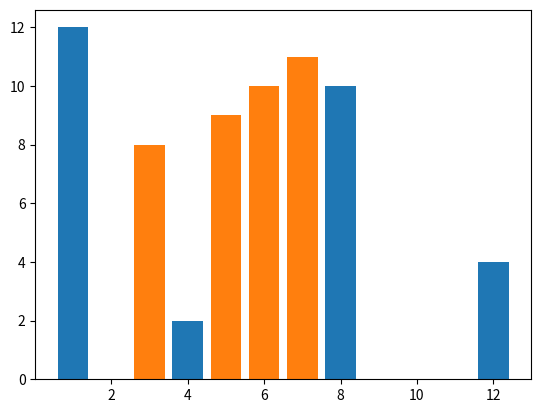

Reproduce this figure in Python.
from matplotlib import pyplot as plt
import numpy as np

x = [1, 4, 8, 12]
y = [12,2,10,4]

x2 = [ 3,5,6,7]
y2 = [ 8,9,10,11 ]

plt.bar (x, y )
plt.bar (x2, y2 )
plt.show()
